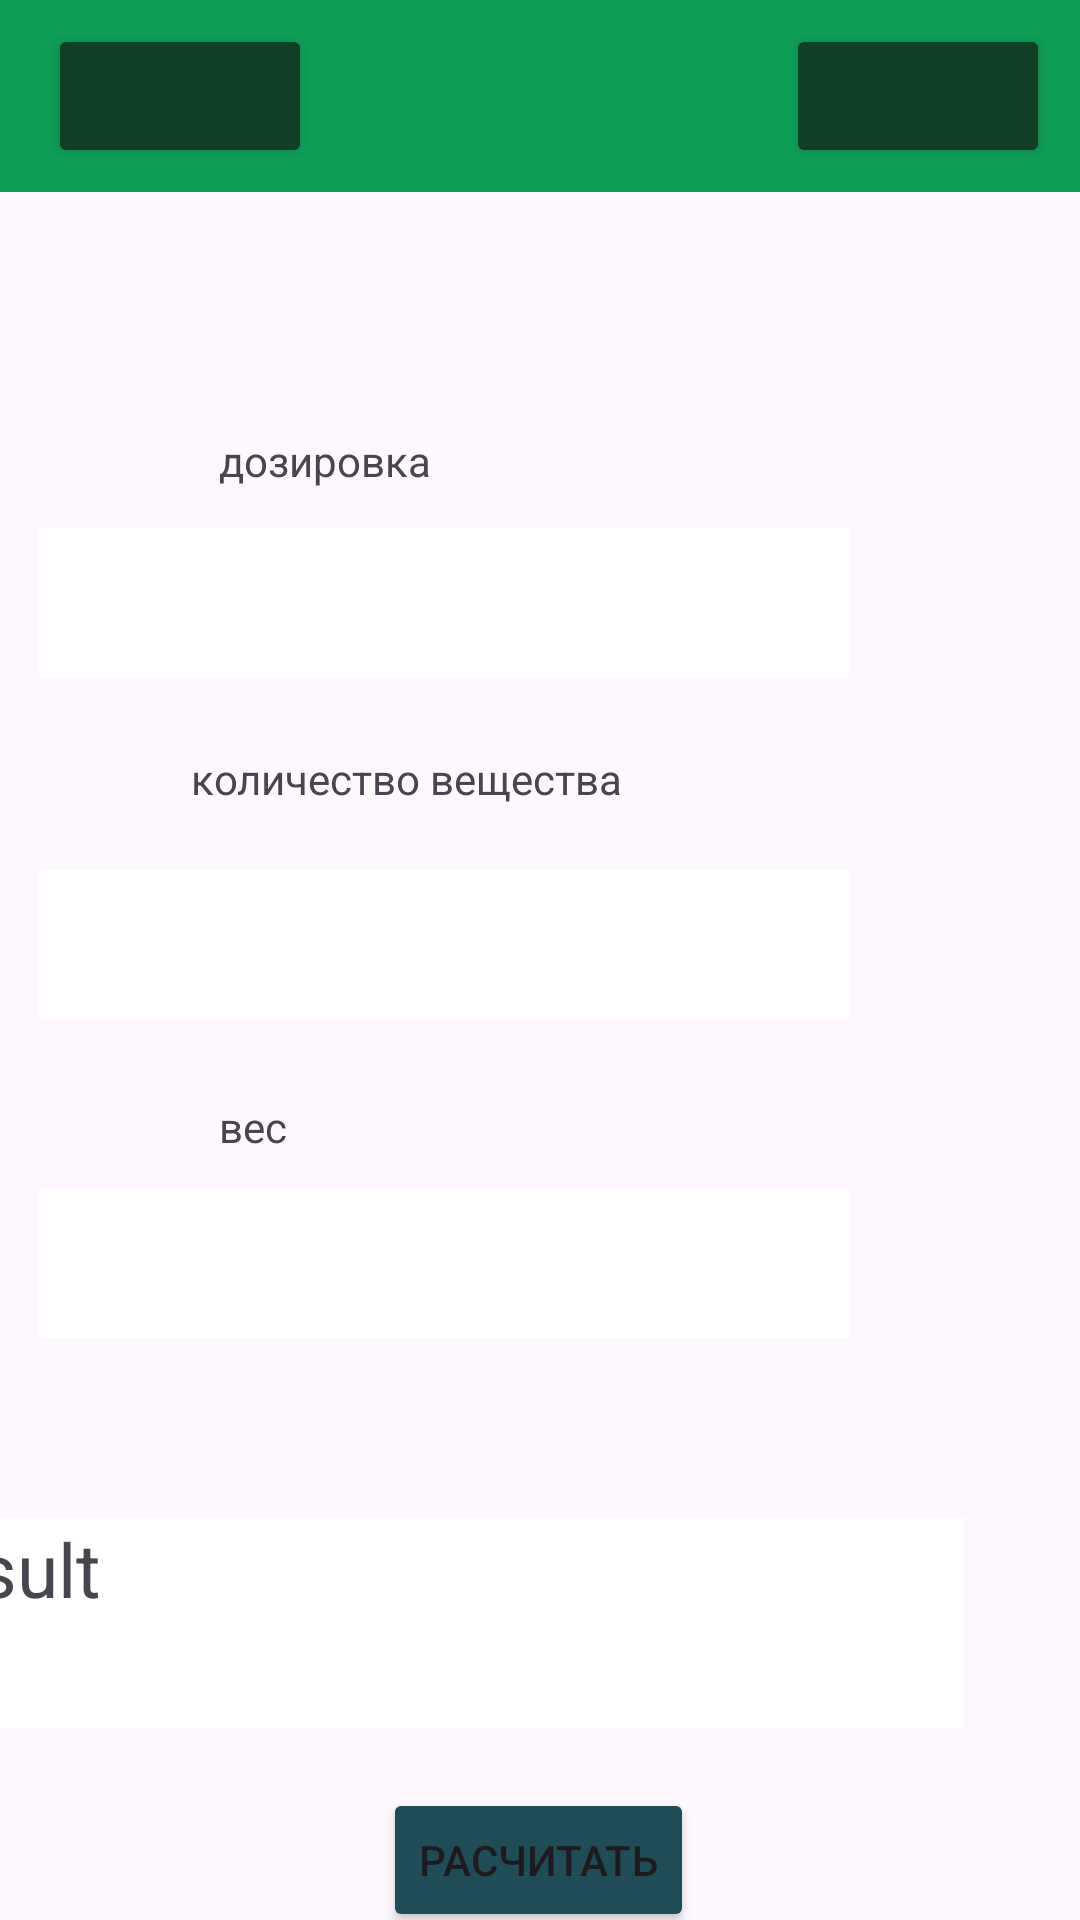

Produce the Android XML layout that renders to this screen, including the resource entries it uses.
<!-- AndroidManifest.xml: application theme Theme.Diplom -->
<!-- res/layout/activity_doza.xml -->
<?xml version="1.0" encoding="utf-8"?>
<androidx.constraintlayout.widget.ConstraintLayout
        xmlns:android="http://schemas.android.com/apk/res/android"
        xmlns:tools="http://schemas.android.com/tools"
        xmlns:app="http://schemas.android.com/apk/res-auto"
        android:layout_width="match_parent"
        android:layout_height="match_parent"
        tools:context=".DozaActivity">


    <com.google.android.material.appbar.AppBarLayout
            android:id="@+id/appBarLayout"
            android:layout_width="0dp"
            android:layout_height="wrap_content"
            app:layout_constraintEnd_toEndOf="parent"
            app:layout_constraintStart_toStartOf="parent"
            app:layout_constraintTop_toTopOf="parent">

        <androidx.constraintlayout.widget.ConstraintLayout
                android:layout_width="match_parent"
                android:layout_height="match_parent">

            
            <androidx.appcompat.widget.Toolbar
                    android:id="@+id/toolbar"
                    android:layout_width="match_parent"
                    android:layout_height="wrap_content"
                    android:background="#0F9D58"
                    android:minHeight="?attr/actionBarSize"
                    android:theme="?attr/actionBarTheme"
                    app:layout_constraintEnd_toEndOf="parent"
                    app:layout_constraintStart_toStartOf="parent"
                    app:layout_constraintTop_toTopOf="parent"

                    app:titleTextColor="#ffff" />


            <Button
                    android:id="@+id/info"
                    android:layout_width="wrap_content"
                    android:layout_height="wrap_content"
                    android:layout_marginEnd="10dp"
                    android:textColor="#113E26"
                    android:text="t"
                    android:backgroundTint="#113E26"
                    android:textSize="18sp"
                    android:textStyle="bold"
                    app:layout_constraintBottom_toBottomOf="parent"
                    app:layout_constraintEnd_toEndOf="@+id/toolbar"
                    app:layout_constraintTop_toTopOf="parent"
                    app:icon="@drawable/baseline_info_24"/>
            <Button
                    android:id="@+id/back"
                    android:layout_width="wrap_content"
                    android:layout_height="48dp"
                    android:textColor="#113E26"
                    android:text="t"
                    android:backgroundTint="#113E26"
                    android:textSize="18sp"
                    android:textStyle="bold"
                    app:layout_constraintBottom_toBottomOf="parent"
                    app:layout_constraintStart_toStartOf="@+id/toolbar"
                    app:layout_constraintTop_toTopOf="parent"
                    android:layout_marginStart="16dp" app:icon="@drawable/baseline_keyboard_arrow_left_24"/>



        </androidx.constraintlayout.widget.ConstraintLayout>

    </com.google.android.material.appbar.AppBarLayout>
    <ScrollView android:layout_width="match_parent" android:layout_height="wrap_content"
                app:layout_constraintStart_toStartOf="parent"
                app:layout_constraintEnd_toEndOf="parent" app:layout_constraintTop_toBottomOf="@+id/appBarLayout"
                app:layout_constraintHorizontal_bias="0.0">

        <androidx.constraintlayout.widget.ConstraintLayout android:layout_width="match_parent"
                                                           android:layout_height="match_parent">


            <TextView
                    android:layout_width="100dp"
                    android:layout_height="20dp"
                    android:text="дозировка"
                    android:id="@+id/y1"

                    app:layout_constraintEnd_toEndOf="parent"
                    app:layout_constraintStart_toStartOf="parent" app:layout_constraintHorizontal_bias="0.281"
                    app:layout_constraintTop_toTopOf="parent" android:layout_marginTop="80dp"/>
            <EditText
                    android:id="@+id/doz"
                    android:layout_width="270dp"
                    android:layout_height="50dp"
                    android:layout_marginStart="64dp"
                    android:background="@android:color/white"
                    android:ems="10"
                    android:onClick="clearTextNum"
                    android:inputType="number"
                    app:layout_constraintStart_toStartOf="parent"
                    android:layout_marginEnd="77dp" app:layout_constraintEnd_toEndOf="parent"
                    app:layout_constraintHorizontal_bias="1.0"
                    app:layout_constraintTop_toTopOf="parent" android:layout_marginTop="112dp"/>
            <TextView
                    android:layout_width="200dp"
                    android:layout_height="20dp"
                    android:id="@+id/y2"
                    android:text="количество вещества"

                    app:layout_constraintEnd_toEndOf="parent"
                    app:layout_constraintStart_toStartOf="parent" app:layout_constraintHorizontal_bias="0.397"
                    app:layout_constraintTop_toBottomOf="@+id/doz" android:layout_marginTop="24dp"/>
            <EditText
                    android:id="@+id/fo"
                    android:layout_width="270dp"
                    android:layout_height="50dp"
                    android:background="@android:color/white"
                    android:ems="10"

                    android:onClick="clearTextNum2"
                    android:inputType="number"
                    app:layout_constraintStart_toStartOf="parent"
                    app:layout_constraintEnd_toEndOf="parent" app:layout_constraintHorizontal_bias="1.0"
                    app:layout_constraintTop_toBottomOf="@+id/doz" android:layout_marginTop="64dp"
                    android:layout_marginStart="64dp" android:layout_marginEnd="77dp"/>
            <TextView
                    android:layout_width="100dp"
                    android:layout_height="20dp"
                    android:text="вес"
                    android:id="@+id/y3"

                    app:layout_constraintEnd_toEndOf="parent"
                    app:layout_constraintStart_toStartOf="parent" app:layout_constraintHorizontal_bias="0.281"
                    app:layout_constraintTop_toBottomOf="@+id/doz" android:layout_marginTop="140dp"/>
            <EditText
                    android:id="@+id/kg"
                    android:layout_width="270dp"
                    android:layout_height="50dp"
                    android:background="@android:color/white"
                    android:ems="10"

                    android:onClick="clearTextNum3"
                    android:inputType="number"
                    app:layout_constraintEnd_toEndOf="parent"
                    app:layout_constraintStart_toStartOf="parent"
                    app:layout_constraintTop_toBottomOf="@+id/fo" android:layout_marginTop="56dp"
                    android:layout_marginStart="64dp" android:layout_marginEnd="77dp"
                    app:layout_constraintHorizontal_bias="1.0"/>
            <TextView
                    android:id="@+id/result"
                    android:layout_width="350dp"
                    android:layout_height="70dp"
                    android:background="@android:color/white"
                    android:text="result"
                    android:textColorLink="#673AB7"
                    android:textSize="25sp"
                    android:layout_marginEnd="39dp"
                    app:layout_constraintEnd_toEndOf="parent" app:layout_constraintStart_toStartOf="parent"
                    android:layout_marginStart="16dp" app:layout_constraintHorizontal_bias="1.0"
                    app:layout_constraintTop_toBottomOf="@+id/kg" android:layout_marginTop="60dp"/>
            <Button
                    android:id="@+id/res"
                    android:layout_width="wrap_content"
                    android:layout_height="wrap_content"
                    android:backgroundTint="#204D55"
                    android:onClick="doSum"
                    android:text="расчитать"
                    app:layout_constraintStart_toStartOf="parent"
                    app:layout_constraintEnd_toEndOf="parent" app:layout_constraintTop_toBottomOf="@+id/result"
                    android:layout_marginTop="20dp" app:layout_constraintHorizontal_bias="0.498"/>

        </androidx.constraintlayout.widget.ConstraintLayout>


    </ScrollView>


</androidx.constraintlayout.widget.ConstraintLayout>
<!-- resources referenced by this layout -->
<resources>
  <style name="Theme.Diplom" parent="Base.Theme.Diplom" />
  <style name="Base.Theme.Diplom" parent="Theme.Material3.DayNight.NoActionBar">
          
          
      </style>
</resources>
